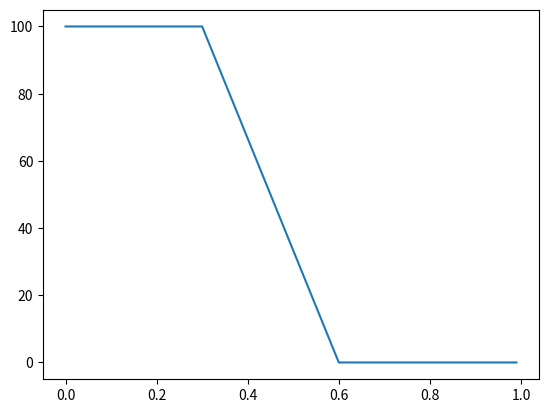

Write the Python code that produced this figure.
import numpy as np
import matplotlib.pyplot as plt

def VoI(uncertainty, v_max, u_min, u_max):
    """Value of information function"""
    if uncertainty <  u_min:
        return v_max
    if uncertainty > u_max:
        return 0
    return v_max * (u_max - uncertainty) / (u_max - u_min)

range = np.arange(0, 1.0, 0.01)
voi = [VoI(x, 100, 0.3, 0.6) for x in range]

fig, ax = plt.subplots(1)

ax.plot(range, voi)

plt.show()

# note: SciPy can show the PDF of the distribions
# scipy.stats.norm.pdf()